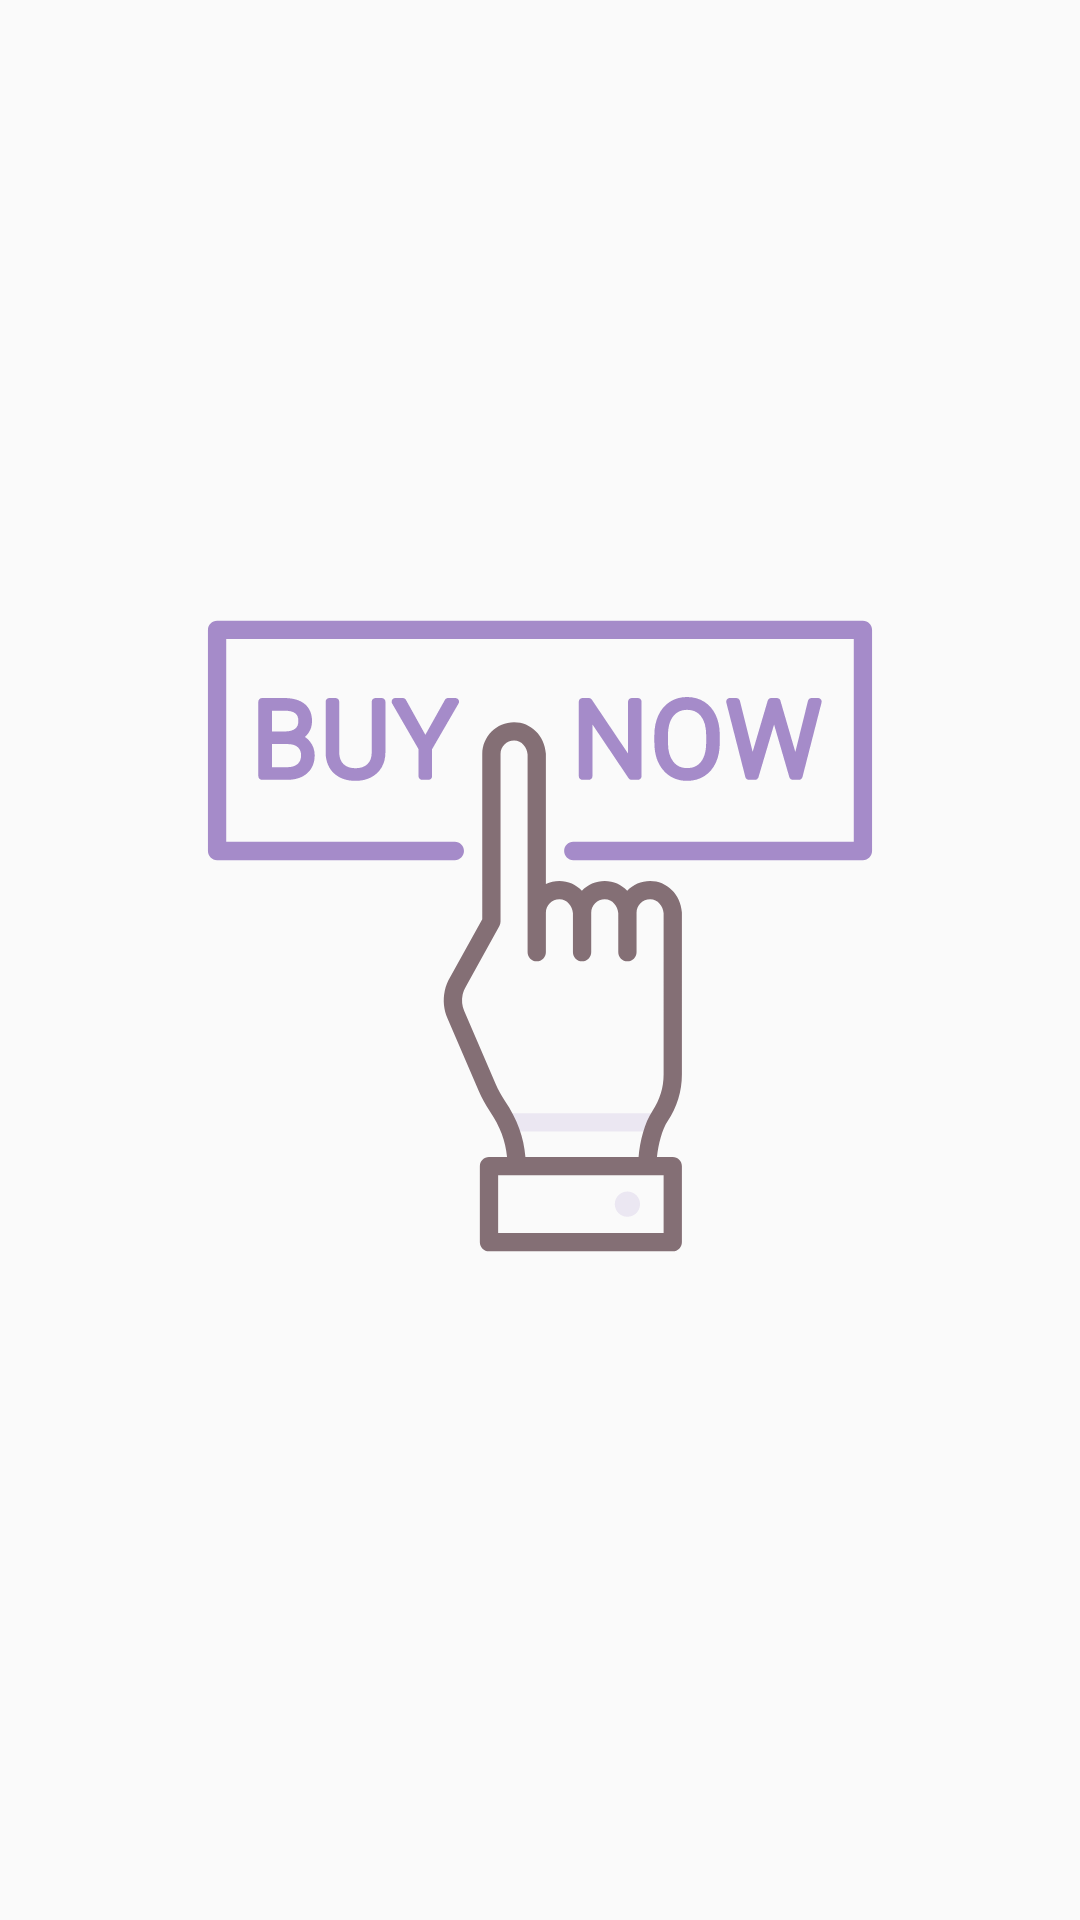

Here is an Android app screen rendered from its layout file. Give the layout XML and the strings, colors and styles it references.
<!-- AndroidManifest.xml: application theme Theme.AppCompat.Light.DarkActionBar -->
<!-- res/layout/nav_header.xml -->
<layout xmlns:android="http://schemas.android.com/apk/res/android"
    xmlns:app="http://schemas.android.com/apk/res-auto">

    <data>

    </data>

    <androidx.constraintlayout.widget.ConstraintLayout
        android:id="@+id/navHeader"
        android:layout_width="match_parent"
        android:layout_height="192dp"
        android:padding="16dp"
        android:theme="@style/ThemeOverlay.AppCompat.Dark.ActionBar">

        <ImageView
            android:id="@+id/navHeaderImage"
            android:layout_width="0dp"
            android:layout_height="0dp"
            android:layout_marginStart="@dimen/horizontal_margin"
            android:layout_marginTop="8dp"
            android:layout_marginEnd="@dimen/horizontal_margin"
            android:layout_marginBottom="24dp"
            android:contentDescription="@string/buy_now"
            android:scaleType="fitCenter"
            app:layout_constraintBottom_toBottomOf="parent"
            app:layout_constraintEnd_toEndOf="parent"
            app:layout_constraintStart_toStartOf="parent"
            app:layout_constraintTop_toTopOf="parent"
            app:srcCompat="@drawable/ic_buy_now" />

    </androidx.constraintlayout.widget.ConstraintLayout>
</layout>
<!-- resources referenced by this layout -->
<resources>
  <dimen name="horizontal_margin">8dp</dimen>
  <!-- drawable ic_buy_now: vector/xml drawable (drawable, 6562 chars, omitted) -->
</resources>
